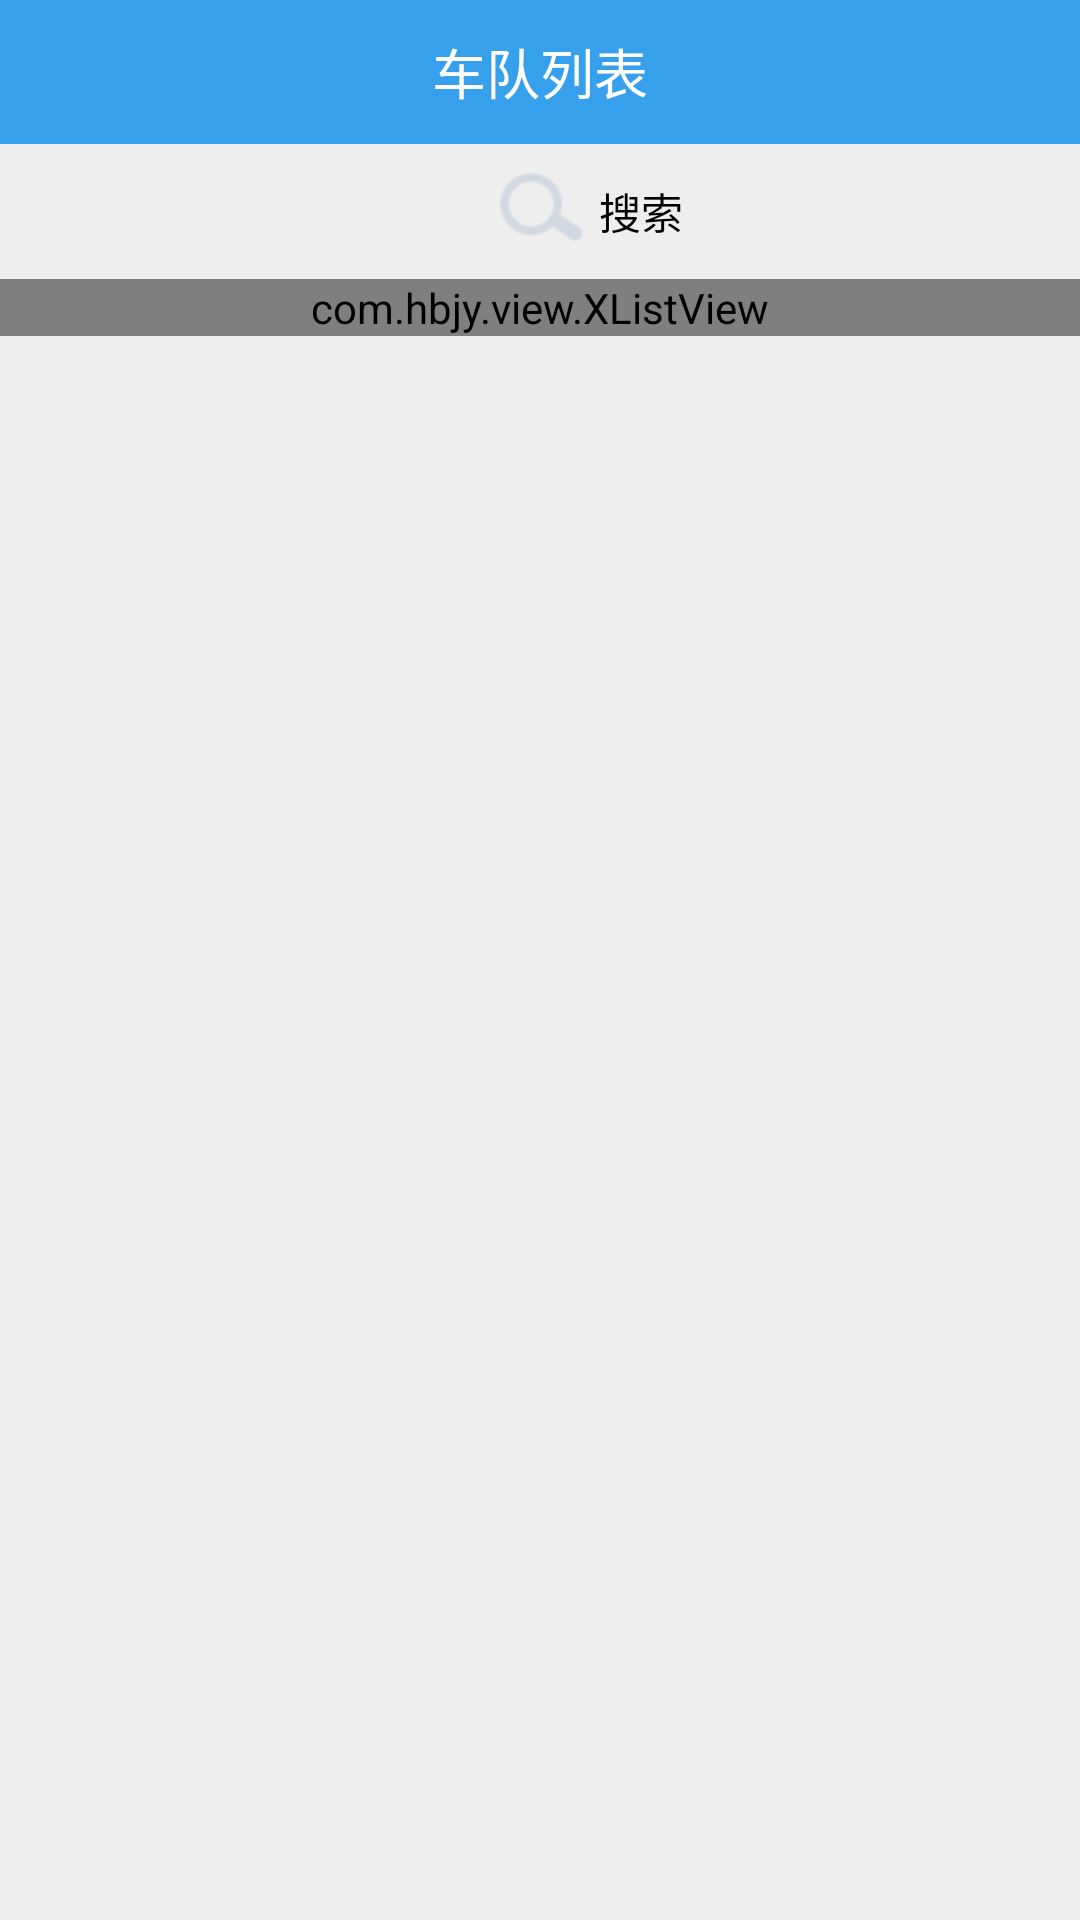

Here is an Android app screen rendered from its layout file. Give the layout XML and the strings, colors and styles it references.
<!-- AndroidManifest.xml: application theme android:Theme.NoTitleBar -->
<!-- res/layout/fragment_motor_info_list.xml -->
<?xml version="1.0" encoding="utf-8"?>
<RelativeLayout xmlns:android="http://schemas.android.com/apk/res/android"
    android:layout_width="fill_parent"
    android:layout_height="fill_parent"
    android:background="@color/info_panel_bg"
    android:orientation="vertical" >

    <RelativeLayout
        android:id="@+id/relativelayout_top"
        android:layout_width="fill_parent"
        android:layout_height="48.0dip"
        android:layout_alignParentTop="true"
        android:background="@color/main_tab_bg" >
       

        <ImageView
            android:id="@+id/iv_return"
            android:layout_width="wrap_content"
            android:layout_height="wrap_content"
            android:layout_alignParentLeft="true"
            android:layout_centerVertical="true"
            android:layout_marginLeft="4.0dip"
            android:src="@drawable/return_shouye_background" />

        <TextView
            android:id="@+id/tab5_rl_tv"
            android:layout_width="wrap_content"
            android:layout_height="fill_parent"
            android:layout_centerInParent="true"
            android:gravity="center"
            android:text="车队列表"
            android:textColor="#ffffffff"
            android:textSize="18.0dip" />
    </RelativeLayout>

    <RelativeLayout
        android:id="@+id/rl_condition_choices"
        android:layout_width="fill_parent"
        android:layout_height="wrap_content"
        android:layout_below="@id/relativelayout_top"
        android:background="@color/info_panel_bg"
        android:focusable="true"
        android:focusableInTouchMode="true"
        android:gravity="center"
        android:orientation="horizontal"
        android:paddingBottom="5.0dip"
        android:paddingLeft="10.0dip"
        android:paddingRight="10.0dip"
        android:paddingTop="5.0dip" >

        <TextView
            android:id="@+id/act_keyword"
            android:layout_width="fill_parent"
            android:layout_height="wrap_content"
            android:layout_gravity="center_vertical"
            android:layout_marginTop="2.0dip"
            android:background="@drawable/edittext_search_bg"
            android:completionThreshold="1"
            android:paddingLeft="10.0dip"
            android:paddingRight="10.0dip" />

        <ImageView
            android:id="@+id/iv_search"
            android:layout_width="wrap_content"
            android:layout_height="wrap_content"
            android:layout_centerInParent="true"
            android:paddingBottom="3.0dip"
            android:paddingLeft="3.0dip"
            android:paddingRight="3.0dip"
            android:src="@drawable/iv_search" />

        <TextView
            android:layout_width="wrap_content"
            android:layout_height="wrap_content"
            android:layout_centerInParent="true"
            android:layout_toRightOf="@id/iv_search"
            android:text="搜索"
            android:textColor="@color/lightblack" />
    </RelativeLayout>

    <RelativeLayout
        android:id="@+id/show_content"
        android:layout_width="fill_parent"
        android:layout_height="fill_parent"
        android:layout_below="@id/rl_condition_choices" >

        <LinearLayout
            android:id="@+id/ll_listview_content"
            android:layout_width="fill_parent"
            android:layout_height="fill_parent"
            android:baselineAligned="false" >

            <RelativeLayout
                android:layout_width="wrap_content"
                android:layout_height="fill_parent"
                android:layout_weight="1.0" >

                <com.hbjy.view.XListView
                    android:id="@+id/motorlist"
                    android:layout_width="fill_parent"
                    android:layout_height="wrap_content"
                    android:background="@drawable/carinfo_bg"
                    android:cacheColorHint="@color/transparent"
                    android:divider="@drawable/carinfo_divider"
                    android:listSelector="@drawable/listview_item_selector" />
            </RelativeLayout>
        </LinearLayout>
    </RelativeLayout>

</RelativeLayout>
<!-- resources referenced by this layout -->
<resources>
  <color name="info_panel_bg">#ffeeeeee</color>
  <color name="lightblack">#020202</color>
  <color name="main_tab_bg">#37a0ec</color>
  <color name="transparent">#00000000</color>
  <!-- drawable carinfo_bg: png bitmap (drawable-hdpi, 341 bytes) -->
  <!-- drawable iv_search: png bitmap (drawable-hdpi, 839 bytes) -->
  <!-- drawable listview_item_selector (drawable) -->
  <?xml version="1.0" encoding="utf-8"?>
  <selector
    xmlns:android="http://schemas.android.com/apk/res/android">
      <item android:state_pressed="true" android:drawable="@drawable/carinfo_press" />
       <item android:state_focused="true" android:drawable="@drawable/carinfo_press" />
       <item android:state_selected="true" android:drawable="@drawable/carinfo_press" />
      <item android:drawable="@drawable/carinfo_bg" />
  </selector>
</resources>
